The GitHub repository rdk004/CNN_WBC_Classifier contains a labelled image folder "actual_training_testing_data" with 8 categories: basophil, eosinophil, erythroblast, immature granulocyte, lymphocyte, monocyte, neutrophil, thrombocyte. Examples follow, each with its label.

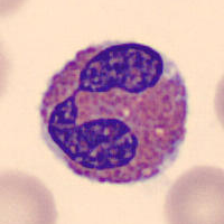
Label: eosinophil

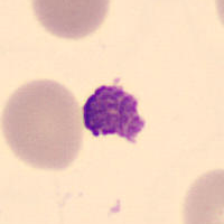
Label: thrombocyte

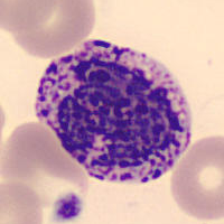
Label: basophil

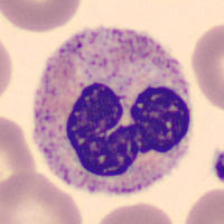
Label: neutrophil

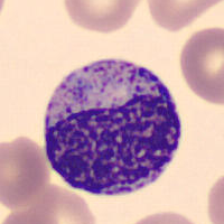
Label: immature granulocyte

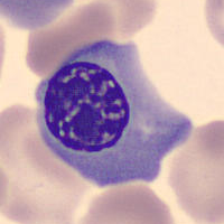
Label: erythroblast
